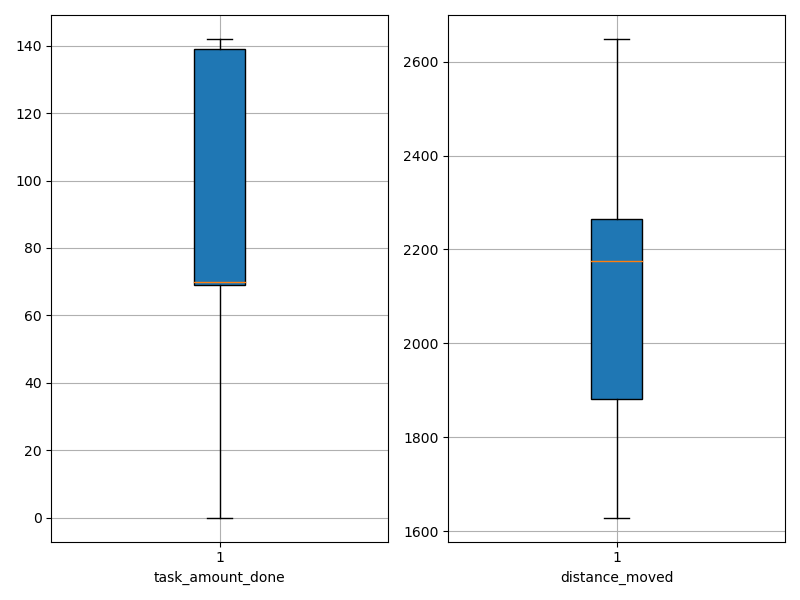

Data behind this chart, as committed beside it:
agent_id, task_amount_done, distance_moved
0, 69.0, 2217
1, 139.0, 1839
2, 0.0, 2340
3, 0.0, 2510
4, 69.0, 2168
5, 140.0, 1680
6, 139.0, 1690
7, 140.0, 1680
8, 70.0, 2171
9, 71.0, 1747
10, 0.0, 2649
11, 0.0, 2279
12, 69.0, 2454
13, 70.0, 2179
14, 142.0, 1972
15, 138.0, 2131
16, 0.0, 2584
17, 70.0, 1906
18, 69.0, 2256
19, 71.0, 2261
20, 69.0, 2201
21, 0.0, 2542
22, 140.0, 1643
23, 139.0, 1958
24, 70.0, 2220
25, 70.0, 2245
26, 141.0, 2125
27, 70.0, 1650
28, 142.0, 2182
29, 141.0, 2048
30, 70.0, 1671
31, 70.0, 2198
32, 69.0, 2328
33, 70.0, 2212
34, 0.0, 2492
35, 70.0, 1950
36, 71.0, 1991
37, 70.0, 2078
38, 0.0, 2638
39, 70.0, 1906
40, 71.0, 2229
41, 0.0, 2564
42, 71.0, 2265
43, 69.0, 2262
44, 141.0, 1874
45, 70.0, 2322
46, 139.0, 1869
47, 141.0, 1694
48, 138.0, 1629
49, 142.0, 1761
